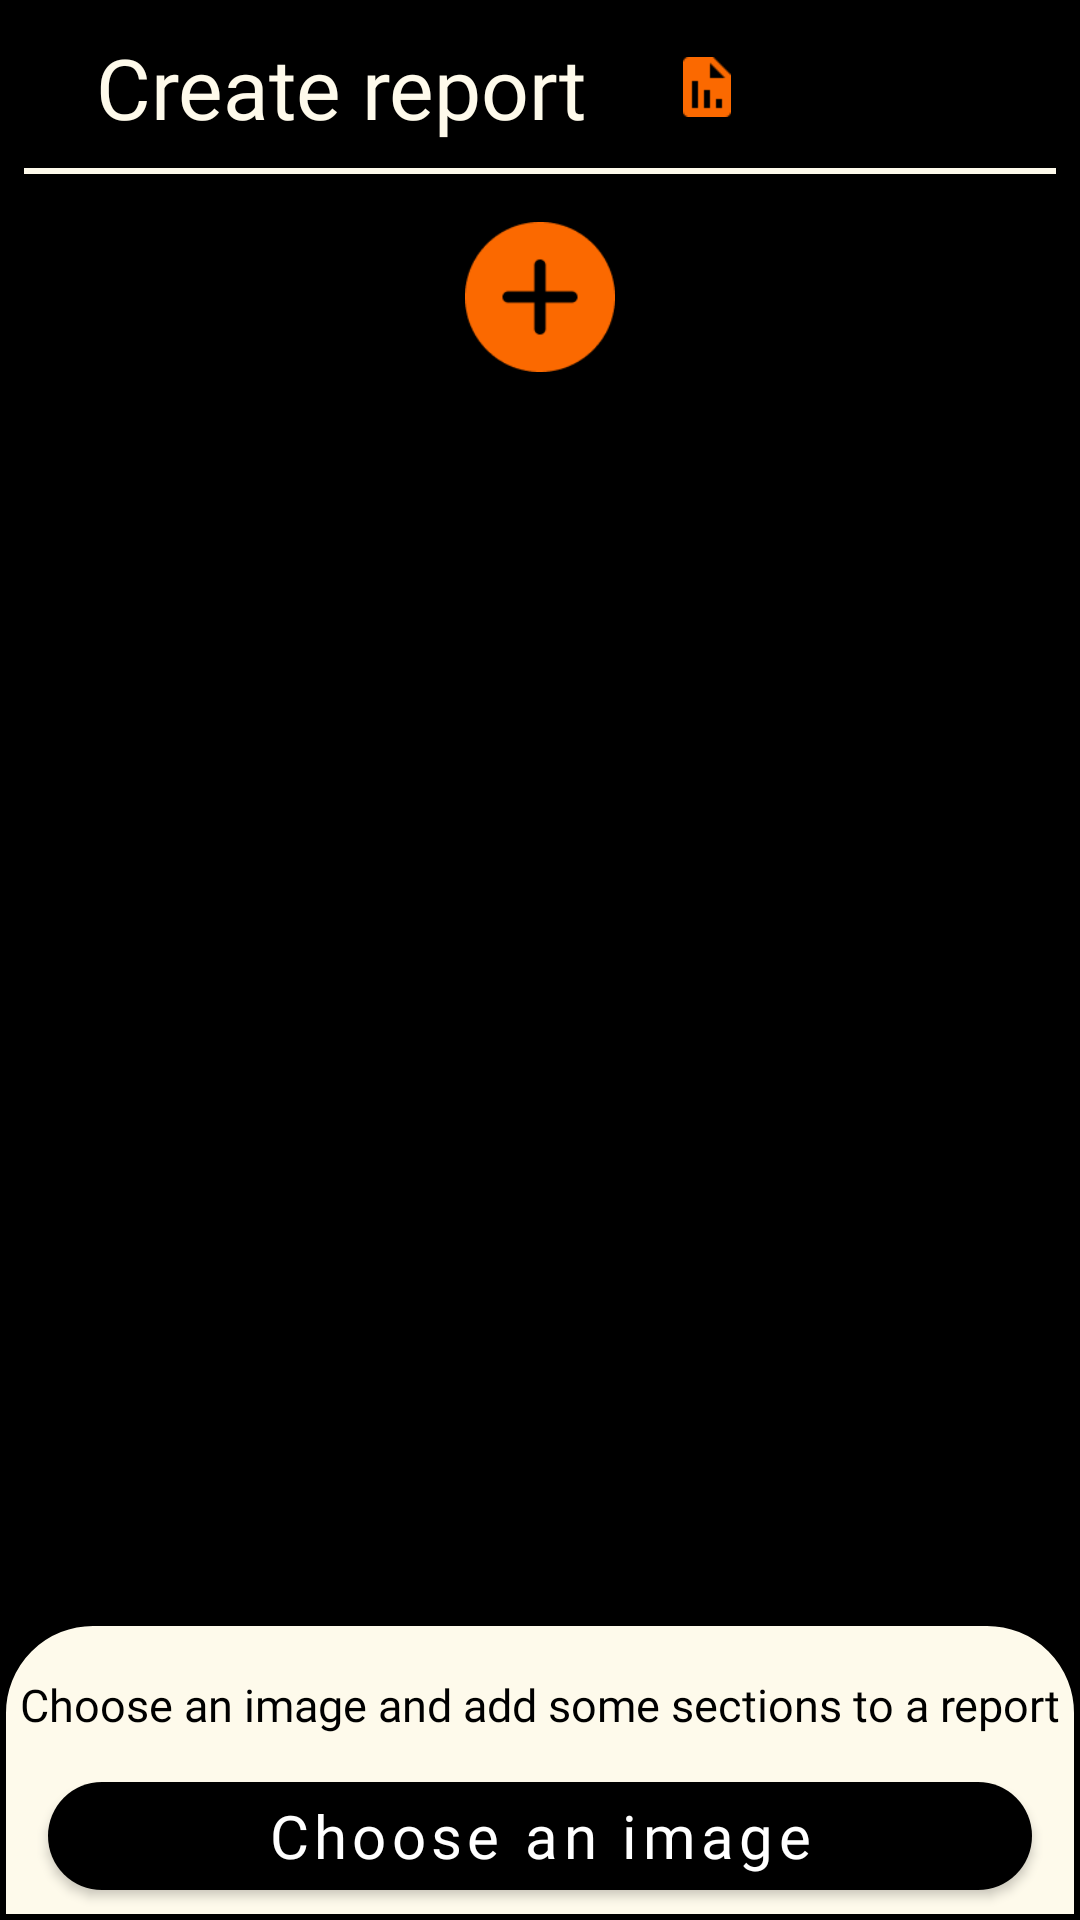

The Android layout XML behind this screen, and the referenced resources:
<!-- AndroidManifest.xml: application theme Theme.ImageAnalysisReporter -->
<!-- res/layout/activity_report_settings.xml -->
<?xml version="1.0" encoding="utf-8"?>
<LinearLayout xmlns:android="http://schemas.android.com/apk/res/android"
    xmlns:app="http://schemas.android.com/apk/res-auto"
    xmlns:tools="http://schemas.android.com/tools"
    android:layout_width="match_parent"
    android:layout_height="match_parent"
    android:orientation="vertical"
    tools:context=".ui.activity.ReportSettingsActivity">

    <LinearLayout
        android:layout_width="match_parent"
        android:layout_height="0dp"
        android:layout_weight="1"
        android:background="@color/black"
        android:orientation="horizontal">

        <androidx.constraintlayout.widget.ConstraintLayout
            android:layout_width="match_parent"
            android:layout_height="match_parent"
            android:background="#000000">

            <TextView
                android:id="@+id/textView"
                android:layout_width="wrap_content"
                android:layout_height="wrap_content"
                android:layout_marginStart="32dp"
                android:fontFamily="@font/red_hat_text_bold"
                android:text="@string/create_report"
                android:textColor="@color/bright_background"
                android:textSize="28sp"
                app:layout_constraintBottom_toBottomOf="parent"
                app:layout_constraintStart_toStartOf="parent"
                app:layout_constraintTop_toTopOf="parent" />

            <ImageView
                android:id="@+id/imageView"
                android:layout_width="16dp"
                android:layout_height="20dp"
                android:layout_marginStart="32dp"
                app:layout_constraintBottom_toBottomOf="parent"
                app:layout_constraintStart_toEndOf="@+id/textView"
                app:layout_constraintTop_toTopOf="parent"
                app:srcCompat="@drawable/report_icon" />

            <LinearLayout
                android:layout_width="match_parent"
                android:layout_height="2dp"
                android:layout_marginStart="8dp"
                android:layout_marginEnd="8dp"
                android:background="@color/bright_background"
                android:orientation="horizontal"
                app:layout_constraintBottom_toBottomOf="parent"
                app:layout_constraintEnd_toEndOf="parent"
                app:layout_constraintStart_toStartOf="parent"/>


        </androidx.constraintlayout.widget.ConstraintLayout>
    </LinearLayout>

    <LinearLayout
        android:layout_width="match_parent"
        android:layout_height="0dp"
        android:layout_weight="10"
        android:background="@color/black"
        android:orientation="vertical">

        <androidx.constraintlayout.widget.ConstraintLayout
            android:layout_width="match_parent"
            android:layout_height="match_parent"
            android:background="@color/black">

            <androidx.constraintlayout.widget.ConstraintLayout
                android:layout_width="match_parent"
                android:layout_height="100dp"
                android:elevation="1dp"
                android:background="@drawable/top_rounded_edge"
                app:layout_constraintBottom_toBottomOf="parent"
                app:layout_constraintEnd_toEndOf="parent"
                app:layout_constraintStart_toStartOf="parent">

                <com.google.android.material.button.MaterialButton
                    android:id="@+id/generateReportButton"
                    style="@style/AppButton"
                    android:layout_width="match_parent"
                    android:layout_height="wrap_content"
                    android:layout_marginStart="16dp"
                    android:layout_marginEnd="16dp"
                    android:layout_marginBottom="4dp"
                    android:text="@string/get_a_report"
                    android:visibility="gone"
                    app:layout_constraintBottom_toBottomOf="parent"
                    app:layout_constraintEnd_toEndOf="parent"
                    app:layout_constraintStart_toStartOf="parent" />

                <TextView
                    android:id="@+id/reportSettingsHint"
                    android:layout_width="match_parent"
                    android:layout_height="wrap_content"
                    android:layout_marginStart="4dp"
                    android:layout_marginTop="8dp"
                    android:layout_marginEnd="4dp"
                    android:fontFamily="@font/red_hat_text_bold"
                    android:gravity="center"
                    android:text="@string/choose_an_image_and_add_some_sections_to_a_report"
                    android:textColor="@color/black"
                    android:textSize="15sp"
                    app:layout_constraintBottom_toTopOf="@+id/saveAsPDFButton"
                    app:layout_constraintEnd_toEndOf="parent"
                    app:layout_constraintStart_toStartOf="parent"
                    app:layout_constraintTop_toTopOf="parent" />

                <com.google.android.material.button.MaterialButton
                    android:id="@+id/saveAsPDFButton"

                    style="@style/AppButton"
                    android:layout_width="match_parent"
                    android:layout_height="wrap_content"
                    android:layout_marginStart="16dp"
                    android:layout_marginEnd="16dp"
                    android:layout_marginBottom="4dp"
                    android:text="@string/choose_an_image"
                    app:layout_constraintBottom_toBottomOf="parent"
                    app:layout_constraintEnd_toEndOf="parent"
                    app:layout_constraintStart_toStartOf="parent" />

            </androidx.constraintlayout.widget.ConstraintLayout>

            <ScrollView
                android:id="@+id/reportScrollView"
                android:layout_width="match_parent"
                android:layout_height="match_parent"
                android:background="#00FFFFFF"
                app:layout_constraintBottom_toBottomOf="parent"
                app:layout_constraintEnd_toEndOf="parent"
                app:layout_constraintHorizontal_bias="0.0"
                app:layout_constraintStart_toStartOf="parent"
                app:layout_constraintTop_toTopOf="parent">

                <LinearLayout
                    android:id="@+id/reportContainer"
                    android:layout_width="match_parent"
                    android:layout_height="wrap_content"
                    android:background="#00FFFFFF"
                    android:orientation="vertical">

                    <ImageButton
                        android:id="@+id/addReportSection"
                        android:layout_gravity="center"
                        android:layout_width="50dp"
                        android:layout_height="50dp"
                        android:layout_marginTop="16dp"
                        android:layout_marginBottom="105dp"
                        android:background="@drawable/add_report_part" />

                </LinearLayout>
            </ScrollView>
        </androidx.constraintlayout.widget.ConstraintLayout>
    </LinearLayout>

</LinearLayout>
<!-- resources referenced by this layout -->
<resources>
  <color name="black">#FF000000</color>
  <color name="bright_background">#FEFAEB</color>
  <!-- drawable add_report_part: png bitmap (drawable, 2247 bytes) -->
  <!-- drawable report_icon: png bitmap (drawable, 361 bytes) -->
  <!-- drawable top_rounded_edge (drawable) -->
  <shape
      xmlns:android="http://schemas.android.com/apk/res/android">
      <solid
          android:color="@color/bright_background">
      </solid>
      <stroke
          android:width="2dp"
          android:color="#FF000000" />
      <corners
          android:topLeftRadius="30dp"
          android:topRightRadius="30dp">
      </corners>
  </shape>
  <string name="choose_an_image">Choose an image</string>
  <string name="choose_an_image_and_add_some_sections_to_a_report">Choose an image and add some sections to a report</string>
  <string name="create_report">Create report</string>
  <string name="get_a_report">Get a report</string>
  <style name="AppButton" parent="Widget.MaterialComponents.Button">
          <item name="android:textColor">@color/white</item>
          <item name="backgroundTint">@color/black</item>
          <item name="fontFamily">@font/red_hat_text_bold</item>
          <item name="android:titleMarginBottom">4dp</item>
          <item name="android:paddingTop">4dp</item>
          <item name="android:textSize">20sp</item>
          <item name="cornerRadius">30dp</item>
          <item name="textAllCaps">false</item>
      </style>
  <style name="Theme.ImageAnalysisReporter" parent="Theme.MaterialComponents.Light.NoActionBar">
          
          <item name="colorPrimary">@color/black</item>
          <item name="colorPrimaryVariant">@color/black</item>
          <item name="colorOnPrimary">@color/white</item>
          
          <item name="colorSecondary">#FB002D</item>
          <item name="colorSecondaryVariant">#FB6900</item>
          <item name="colorOnSecondary">#FBD300</item>
          
          <item name="android:statusBarColor" tools:targetApi="l">?attr/colorPrimaryVariant</item>
          
      </style>
  <color name="white">#FFFFFFFF</color>
</resources>
